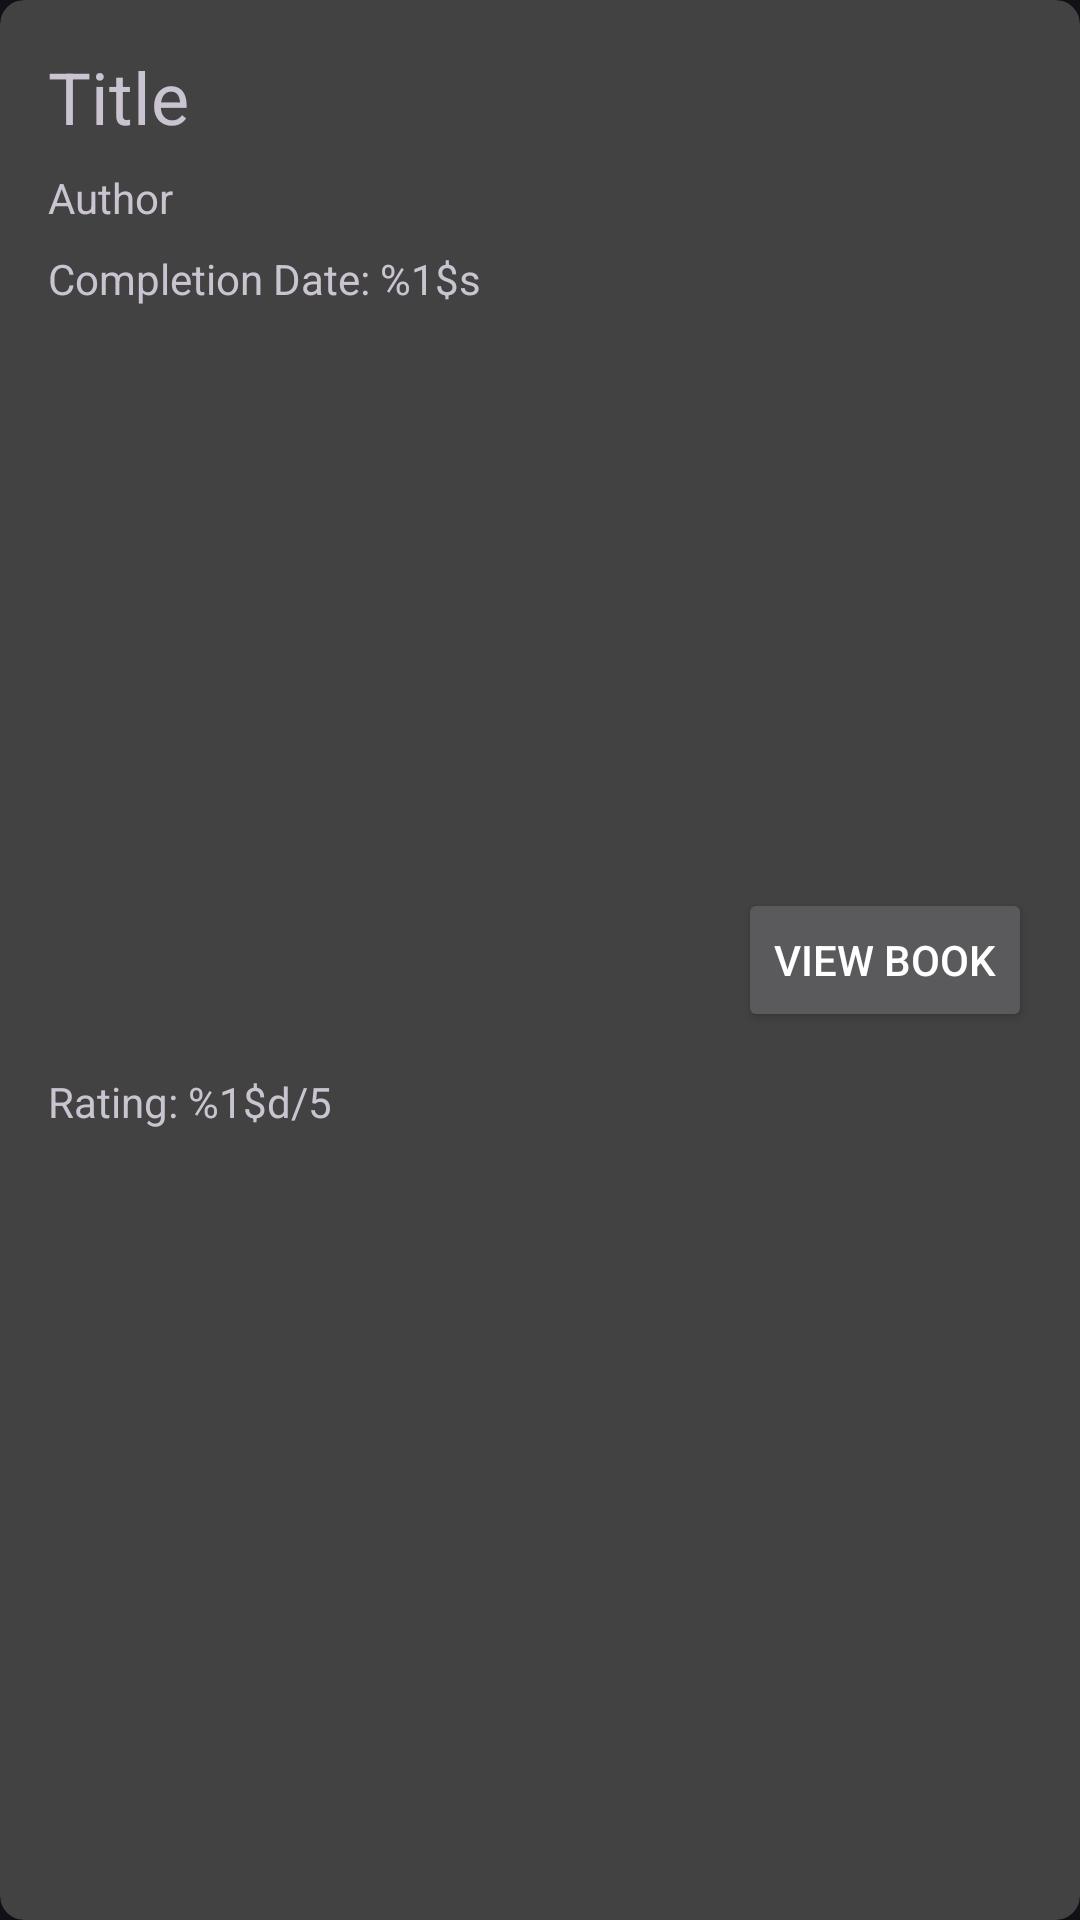

Produce the Android XML layout that renders to this screen, including the resource entries it uses.
<!-- AndroidManifest.xml: application theme Theme.MediaTracker -->
<!-- res/layout/recycler_book_list.xml -->
<?xml version="1.0" encoding="utf-8"?>
<androidx.cardview.widget.CardView xmlns:android="http://schemas.android.com/apk/res/android"
    xmlns:app="http://schemas.android.com/apk/res-auto"
    xmlns:tools="http://schemas.android.com/tools"
    android:layout_width="match_parent"
    android:layout_height="wrap_content"
    android:layout_margin="10dp"
    app:cardCornerRadius="8dp"
    app:cardElevation="6dp">

    <androidx.constraintlayout.widget.ConstraintLayout
        android:layout_width="match_parent"
        android:layout_height="match_parent">

        <TextView
            android:id="@+id/BookTitle"
            android:layout_width="wrap_content"
            android:layout_height="wrap_content"
            android:layout_marginStart="16dp"
            android:layout_marginTop="16dp"
            android:text="@string/title"
            android:textSize="24sp"
            app:layout_constraintStart_toStartOf="parent"
            app:layout_constraintTop_toTopOf="parent" />

        <TextView
            android:id="@+id/BookAuthor"
            android:layout_width="wrap_content"
            android:layout_height="wrap_content"
            android:layout_marginStart="16dp"
            android:layout_marginTop="8dp"
            android:text="@string/author"
            app:layout_constraintStart_toStartOf="parent"
            app:layout_constraintTop_toBottomOf="@+id/BookTitle" />

        <TextView
            android:id="@+id/BookComplete"
            android:layout_width="wrap_content"
            android:layout_height="wrap_content"
            android:layout_marginStart="16dp"
            android:layout_marginTop="8dp"
            android:text="@string/complete_date"
            app:layout_constraintStart_toStartOf="parent"
            app:layout_constraintTop_toBottomOf="@+id/BookAuthor" />

        <TextView
            android:id="@+id/BookRating"
            android:layout_width="wrap_content"
            android:layout_height="wrap_content"
            android:layout_marginStart="16dp"
            android:layout_marginTop="8dp"
            android:layout_marginBottom="16dp"
            android:text="@string/rating"
            app:layout_constraintBottom_toBottomOf="parent"
            app:layout_constraintStart_toStartOf="parent"
            app:layout_constraintTop_toBottomOf="@+id/BookComplete" />

        <Button
            android:id="@+id/BookListDetailButton"
            android:layout_width="wrap_content"
            android:layout_height="wrap_content"
            android:layout_marginEnd="16dp"
            android:text="@string/book_details_button"
            android:textColor="@color/white"
            app:layout_constraintBottom_toBottomOf="parent"
            app:layout_constraintEnd_toEndOf="parent"
            app:layout_constraintTop_toTopOf="parent" />
    </androidx.constraintlayout.widget.ConstraintLayout>

</androidx.cardview.widget.CardView>
<!-- resources referenced by this layout -->
<resources>
  <color name="white">#FFFFFFFF</color>
  <string name="author">Author</string>
  <string name="book_details_button">View Book</string>
  <string name="complete_date">Completion Date: %1$s</string>
  <string name="rating">Rating: %1$d/5</string>
  <string name="title">Title</string>
  <style name="Theme.MediaTracker" parent="Base.Theme.MediaTracker" />
  <style name="Base.Theme.MediaTracker" parent="Theme.Material3.Dark.NoActionBar">
          
          
          <item name="colorPrimary">@color/primary</item>
          <item name="subCardBackground">@color/dark_grey</item>
          <item name="dangerButtonBG">@color/dark_red</item>
          <item name="dangerButtonText">@color/light_red</item>
      </style>
  <color name="primary">#1e0447</color>
  <color name="dark_grey">#2e2e2d</color>
</resources>
